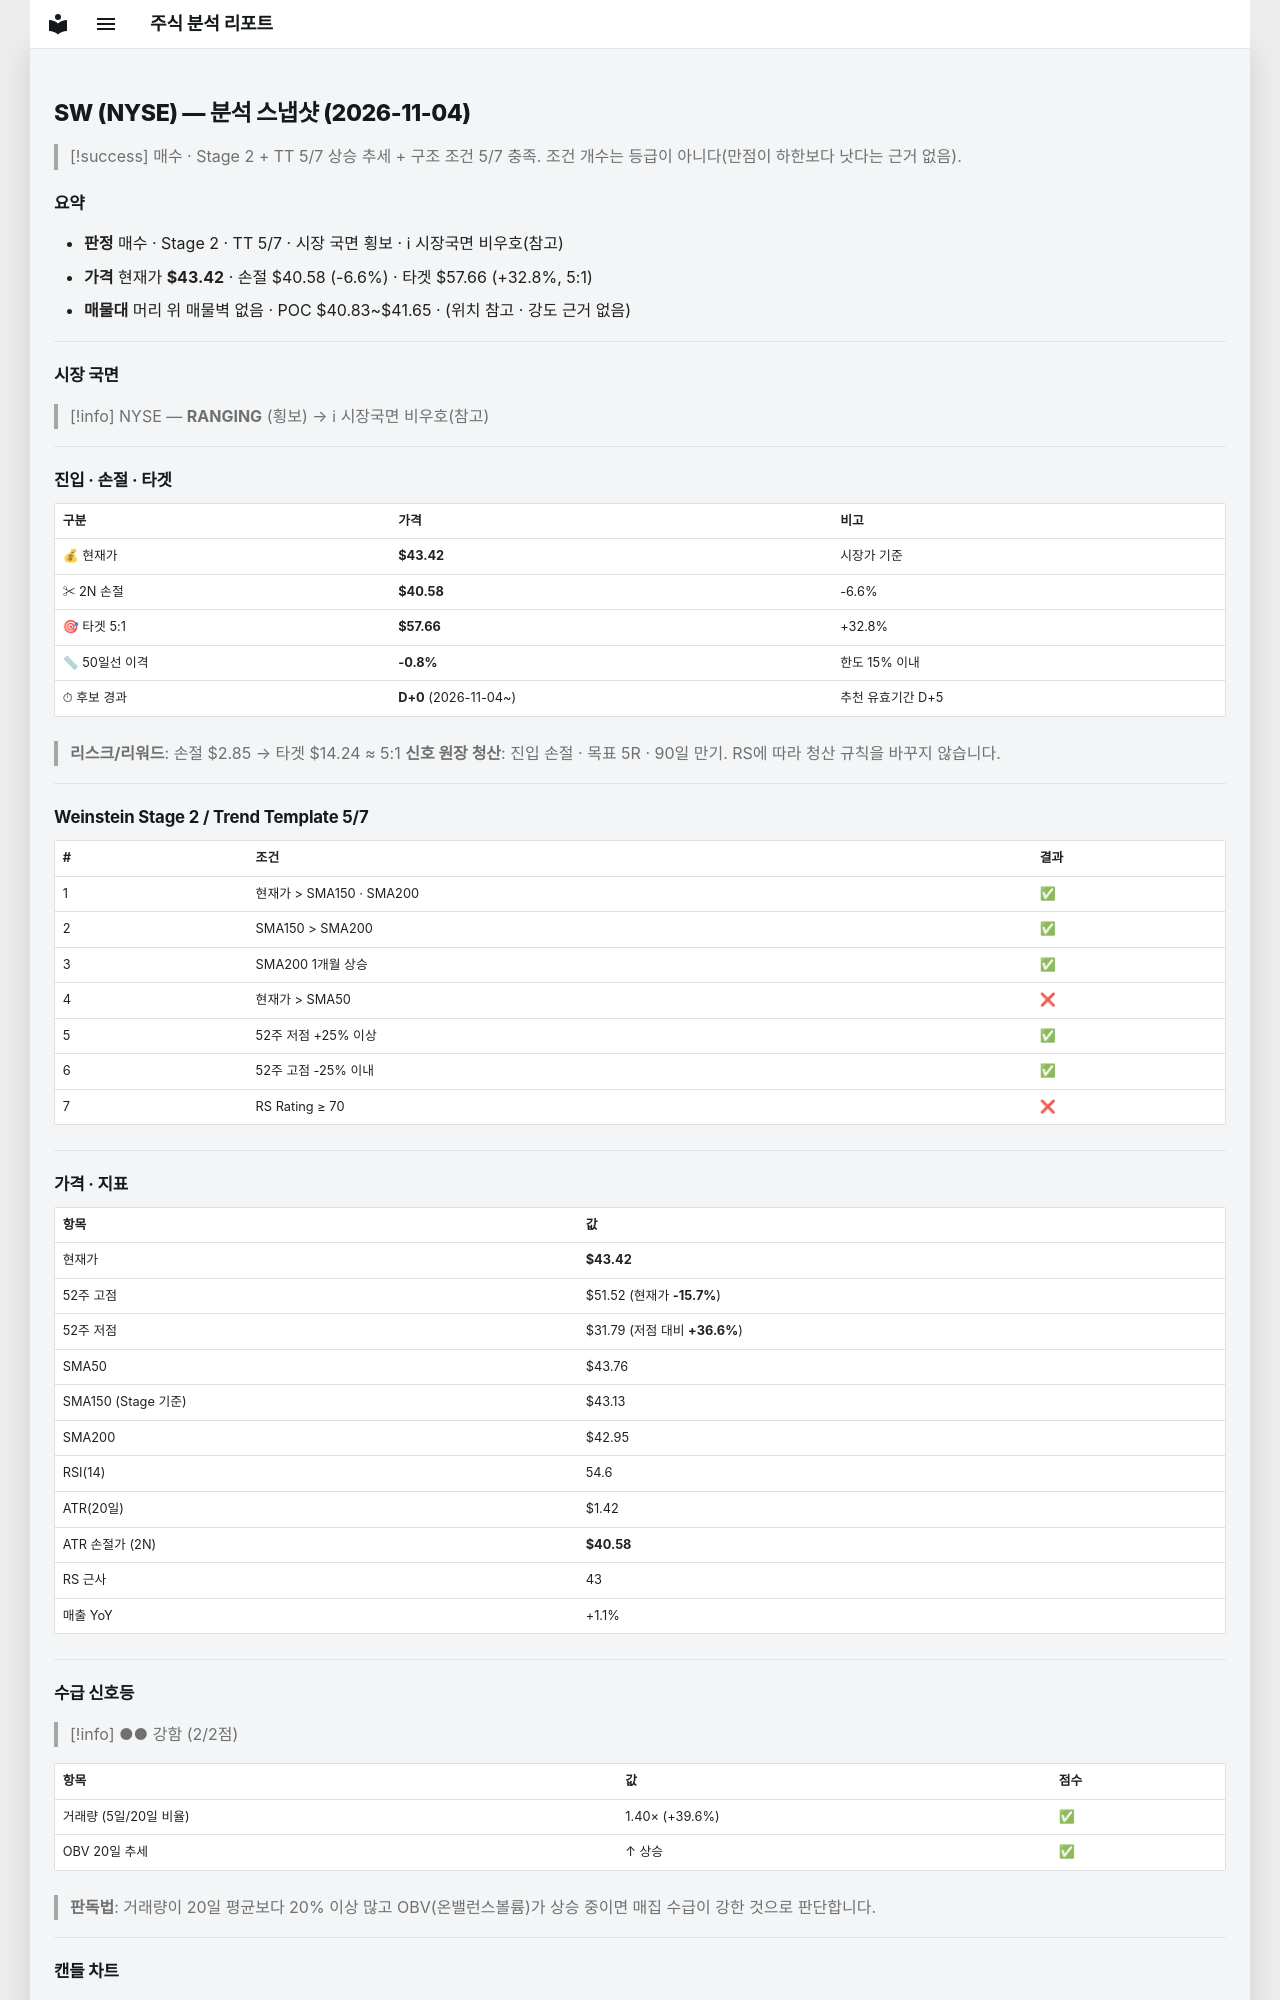

repository: soloandco/stock-reports · page: snapshots/SW-2026-11-04/index.html · generator: mkdocs

---
type: analysis-snapshot
title: SW 분석 스냅샷
ticker: SW
market: NYSE
created: 2026-11-04
updated: 2026-11-04
bar-date: 2026-11-03
verdict: 매수관찰
real-rr: 2.49
sma50-gap-pct: -0.8
candidate-days: 0
candidate-since: 2026-11-04
weekly-position: 저항대아래
weekly-overhead-price: 50.52
weekly-overhead-pct: 16.3
stage: 2
trend-template-score: 5
tt-max: 7
ma-set: sma-50-150-200
price: 43.42499923706055
stop-price: 40.57775687855522
market-regime: RANGING
supply-demand-score: 2/2
supply-demand-label: 강함
status: tracking
tags:
  - stock-agent
  - watchlist
  - SW
  - analysis
related:
  - "[[analysis-template]]"
---

# SW (NYSE) — 분석 스냅샷 (2026-11-04)

> [!success] 매수 · Stage 2 + TT 5/7
> 상승 추세 + 구조 조건 5/7 충족. 조건 개수는 등급이 아니다(만점이 하한보다 낫다는 근거 없음).

## 요약

- **판정** 매수 · Stage 2 · TT 5/7 · 시장 국면 횡보 · ℹ 시장국면 비우호(참고)
- **가격** 현재가 **$43.42** · 손절 $40.58 (-6.6%) · 타겟 $57.66 (+32.8%, 5:1)
- **매물대** 머리 위 매물벽 없음 · POC $40.83~$41.65 · (위치 참고 · 강도 근거 없음)

---

## 시장 국면

> [!info] NYSE — **RANGING** (횡보) → ℹ 시장국면 비우호(참고)

---

## 진입 · 손절 · 타겟

| 구분 | 가격 | 비고 |
|------|------|------|
| 💰 현재가 | **$43.42** | 시장가 기준 |
| ✂ 2N 손절 | **$40.58** | -6.6% |
| 🎯 타겟 5:1 | **$57.66** | +32.8% |
| 📏 50일선 이격 | **-0.8%** | 한도 15% 이내 |
| ⏱ 후보 경과 | **D+0** (2026-11-04~) | 추천 유효기간 D+5 |

> **리스크/리워드**: 손절 $2.85 → 타겟 $14.24 ≈ 5:1
> **신호 원장 청산**: 진입 손절 · 목표 5R · 90일 만기. RS에 따라 청산 규칙을 바꾸지 않습니다.

---

## Weinstein Stage 2 / Trend Template 5/7

| # | 조건 | 결과 |
|---|------|------|
| 1 | 현재가 > SMA150 · SMA200 | ✅ |
| 2 | SMA150 > SMA200 | ✅ |
| 3 | SMA200 1개월 상승 | ✅ |
| 4 | 현재가 > SMA50 | ❌ |
| 5 | 52주 저점 +25% 이상 | ✅ |
| 6 | 52주 고점 -25% 이내 | ✅ |
| 7 | RS Rating ≥ 70 | ❌ |

---

## 가격 · 지표

| 항목 | 값 |
|------|---|
| 현재가 | **$43.42** |
| 52주 고점 | $51.52 (현재가 **-15.7%**) |
| 52주 저점 | $31.79 (저점 대비 **+36.6%**) |
| SMA50 | $43.76 |
| SMA150 (Stage 기준) | $43.13 |
| SMA200 | $42.95 |
| RSI(14) | 54.6 |
| ATR(20일) | $1.42 |
| ATR 손절가 (2N) | **$40.58** |
| RS 근사 | 43 |
| 매출 YoY | +1.1% |

---
## 수급 신호등

> [!info] ●● 강함 (2/2점)

| 항목 | 값 | 점수 |
|------|------|------|
| 거래량 (5일/20일 비율) | 1.40× (+39.6%) | ✅ |
| OBV 20일 추세 | ↑ 상승 | ✅ |

> **판독법**: 거래량이 20일 평균보다 20% 이상 많고 OBV(온밸런스볼륨)가 상승 중이면 매집 수급이 강한 것으로 판단합니다.

---
